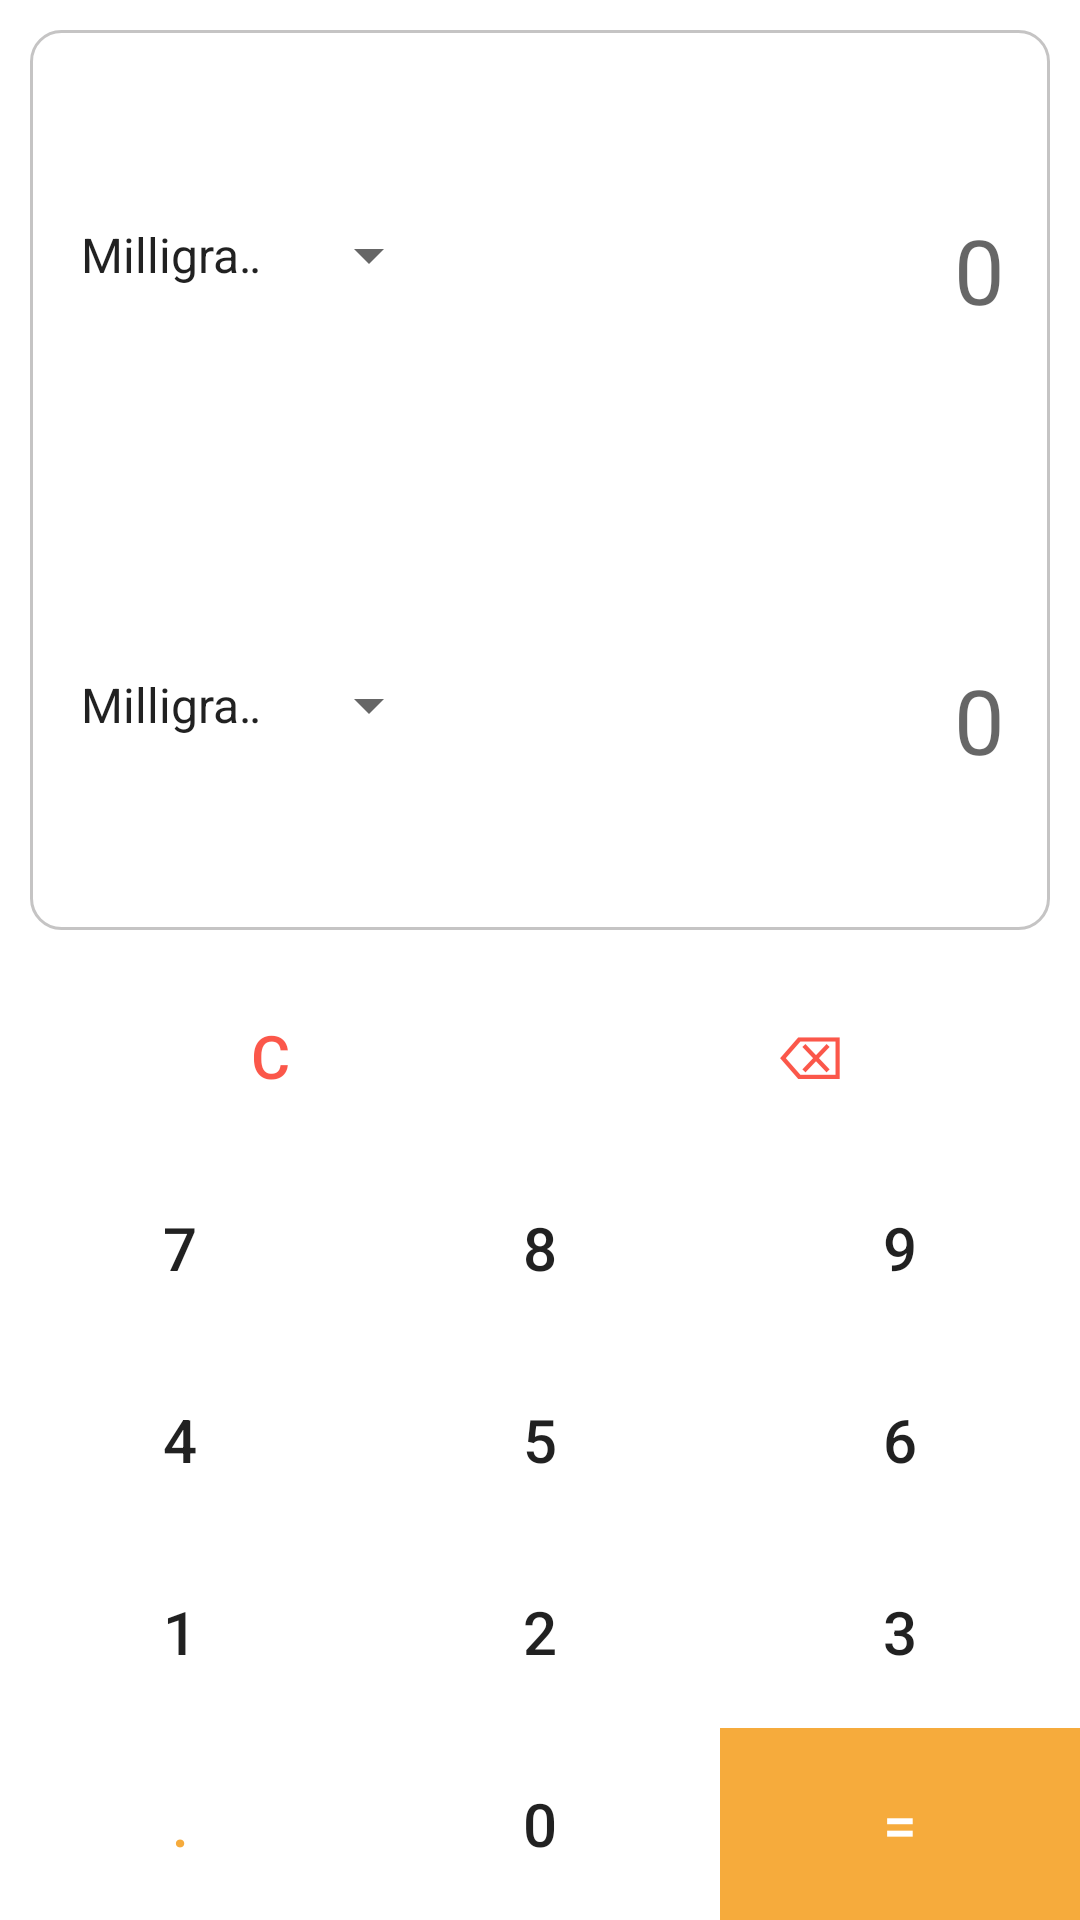

This screen was rendered from an Android layout file. Write that file and the resources it references.
<!-- AndroidManifest.xml: application theme Theme.AppCompat.Light -->
<!-- res/layout/content_unit_weight.xml -->
<?xml version="1.0" encoding="utf-8"?>

<LinearLayout xmlns:android="http://schemas.android.com/apk/res/android"
    xmlns:app="http://schemas.android.com/apk/res-auto"
    xmlns:tools="http://schemas.android.com/tools"
    android:layout_width="match_parent"
    android:layout_height="match_parent"
    android:orientation="vertical"
    app:layout_behavior="@string/appbar_scrolling_view_behavior"
    tools:context=".Unit.UnitWeight"
    tools:showIn="@layout/activity_unit_weight">

    <LinearLayout
        android:layout_width="match_parent"
        android:layout_height="match_parent"
        android:background="@color/white"
        android:orientation="vertical">

        <LinearLayout
            android:layout_width="match_parent"
            android:layout_height="match_parent"
            android:orientation="vertical"
            android:background="@drawable/edittextinput"
            android:layout_margin="10dp"
            android:layout_weight="1">

            <LinearLayout
                android:layout_width="match_parent"
                android:layout_height="match_parent"
                android:orientation="horizontal"
                android:layout_weight="1"
                android:layout_margin="5dp"
                >
                <Spinner
                    android:id="@+id/spinner1"
                    android:entries="@array/weight"
                    android:layout_width="match_parent"
                    android:layout_height="match_parent"
                    android:layout_marginLeft="4dp"
                    android:layout_weight="3"
                    />
                <EditText
                    android:id="@+id/item1"
                    android:layout_width="match_parent"
                    android:layout_height="match_parent"
                    android:layout_weight="2"
                    android:paddingRight="10dp"
                    android:hint="0"
                    android:gravity="right|center"
                    android:textSize="30sp"
                    android:background="@android:color/transparent"
                    android:layout_marginTop="10dp"
                    android:editable="false"/>

            </LinearLayout>

            <LinearLayout
                android:layout_width="match_parent"
                android:layout_height="match_parent"
                android:orientation="horizontal"
                android:layout_weight="1"
                android:layout_margin="5dp"
                >
                <Spinner
                    android:id="@+id/spinner2"
                    android:entries="@array/weight"
                    android:layout_width="match_parent"
                    android:layout_height="match_parent"
                    android:layout_marginLeft="4dp"
                    android:layout_weight="3"
                    />

                <EditText
                    android:id="@+id/item2"
                    android:layout_width="match_parent"
                    android:layout_height="match_parent"
                    android:layout_weight="2"
                    android:paddingRight="10dp"
                    android:hint="0"
                    android:gravity="right|center"
                    android:textSize="30sp"
                    android:background="@android:color/transparent"
                    android:layout_marginTop="10dp"
                    android:editable="false"/>


            </LinearLayout>
        </LinearLayout>


        <LinearLayout
            android:layout_width="match_parent"
            android:layout_height="match_parent"
            android:orientation="vertical"
            android:layout_weight="1"
            >

            <LinearLayout
                android:layout_width="match_parent"
                android:layout_height="match_parent"
                android:orientation="horizontal"
                android:layout_weight="1">
                <Button
                    android:layout_width="match_parent"
                    android:layout_height="match_parent"
                    android:text="@string/clear"
                    android:id="@+id/clear"
                    android:layout_weight="1"
                    android:textSize="20sp"
                    android:textColor="@color/red"
                    android:background="@color/white"
                    android:onClick="onClick"/>

                <Button
                    android:layout_width="match_parent"
                    android:layout_height="match_parent"
                    android:layout_weight="1"
                    android:background="@color/white"
                    android:text="@string/backspace"
                    android:textSize="20dp"
                    android:textColor="@color/red"
                    android:id="@+id/backSpace"
                    android:onClick="onClick"/>


            </LinearLayout>

            <LinearLayout
                android:layout_width="match_parent"
                android:layout_height="match_parent"
                android:orientation="horizontal"
                android:layout_weight="1"
                >
                <Button
                    android:layout_width="match_parent"
                    android:layout_height="match_parent"
                    android:text="7"
                    android:id="@+id/num7"
                    android:background="@color/white"
                    android:layout_weight="1"
                    android:textSize="20dp"
                    android:onClick="onClick"/>

                <Button
                    android:layout_width="match_parent"
                    android:layout_height="match_parent"
                    android:text="8"
                    android:id="@+id/num8"
                    android:layout_weight="1"
                    android:textSize="20dp"
                    android:background="@color/white"
                    android:onClick="onClick"/>

                <Button
                    android:layout_width="match_parent"
                    android:layout_height="match_parent"
                    android:text="9"
                    android:id="@+id/num9"
                    android:layout_weight="1"
                    android:textSize="20dp"
                    android:background="@color/white"
                    android:onClick="onClick"/>
            </LinearLayout>

            <LinearLayout
                android:layout_width="match_parent"
                android:layout_height="match_parent"
                android:orientation="horizontal"
                android:layout_weight="1">
                <Button
                    android:layout_width="match_parent"
                    android:layout_height="match_parent"
                    android:text="4"
                    android:background="@color/white"
                    android:id="@+id/num4"
                    android:layout_weight="1"
                    android:textSize="20dp"
                    android:nestedScrollingEnabled="true"
                    android:onClick="onClick" />

                <Button
                    android:layout_width="match_parent"
                    android:layout_height="match_parent"
                    android:text="5"
                    android:id="@+id/num5"
                    android:layout_weight="1"
                    android:textSize="20dp"
                    android:background="@color/white"
                    android:onClick="onClick" />

                <Button
                    android:layout_width="match_parent"
                    android:layout_height="match_parent"
                    android:text="6"
                    android:id="@+id/num6"
                    android:background="@color/white"
                    android:layout_weight="1"
                    android:textSize="20dp"
                    android:onClick="onClick" />
            </LinearLayout>

            <LinearLayout
                android:layout_weight="1"
                android:layout_width="match_parent"
                android:layout_height="match_parent"
                android:orientation="horizontal">

                <Button
                    android:layout_width="match_parent"
                    android:layout_height="match_parent"
                    android:text="1"
                    android:id="@+id/num1"
                    android:textSize="20dp"
                    android:background="@color/white"
                    android:layout_weight="1"
                    android:onClick="onClick" />

                <Button
                    android:layout_width="match_parent"
                    android:layout_height="match_parent"
                    android:text="2"
                    android:background="@color/white"
                    android:textSize="20dp"
                    android:id="@+id/num2"
                    android:layout_weight="1"
                    android:onClick="onClick" />

                <Button
                    android:layout_width="match_parent"
                    android:layout_height="match_parent"
                    android:text="3"
                    android:id="@+id/num3"
                    android:textSize="20dp"
                    android:background="@color/white"
                    android:layout_weight="1"
                    android:onClick="onClick" />
            </LinearLayout>

            <LinearLayout
                android:layout_weight="1"
                android:layout_width="match_parent"
                android:layout_height="match_parent"
                android:orientation="horizontal">

                <Button
                    android:id="@+id/dot"
                    android:layout_width="match_parent"
                    android:layout_height="match_parent"
                    android:layout_weight="1"
                    android:background="@color/white"
                    android:onClick="onClick"
                    android:text="."
                    android:textColor="@color/orange"
                    android:textSize="20dp" />

                <Button
                    android:layout_width="match_parent"
                    android:layout_height="match_parent"
                    android:text="0"
                    android:id="@+id/num0"
                    android:textSize="20dp"
                    android:background="@color/white"
                    android:layout_weight="1"
                    android:onClick="onClick" />

                <Button
                    android:layout_width="match_parent"
                    android:layout_height="match_parent"
                    android:text="="
                    android:id="@+id/equal"
                    android:onClick="onClick"
                    android:textSize="20dp"
                    android:textColor="@color/white"
                    android:background="@color/orange"
                    android:layout_weight="1" />


            </LinearLayout>

        </LinearLayout>

    </LinearLayout>

</LinearLayout>
<!-- res/layout/activity_unit_weight.xml (included above) -->
<?xml version="1.0" encoding="utf-8"?>
<androidx.coordinatorlayout.widget.CoordinatorLayout
    xmlns:android="http://schemas.android.com/apk/res/android"
    xmlns:app="http://schemas.android.com/apk/res-auto"
    xmlns:tools="http://schemas.android.com/tools"
    android:layout_width="match_parent"
    android:layout_height="match_parent"
    android:fitsSystemWindows="true"
    tools:context=".Unit.UnitWeight">

    <com.google.android.material.appbar.AppBarLayout
        android:layout_width="match_parent"
        android:layout_height="wrap_content"
        android:theme="@style/AppTheme.AppBarOverlay">

        <androidx.appcompat.widget.Toolbar
            android:id="@+id/toolbar"
            android:layout_width="match_parent"
            android:layout_height="?attr/actionBarSize"
            android:background="?attr/colorPrimary"
            app:popupTheme="@style/AppTheme.PopupOverlay" />

    </com.google.android.material.appbar.AppBarLayout>

    <include layout="@layout/content_unit_weight" />

</androidx.coordinatorlayout.widget.CoordinatorLayout>
<!-- resources referenced by this layout -->
<resources>
  <string-array name="weight">
          <item>Milligrams</item>
          <item>Centigrams</item>
          <item>Decigrams</item>
          <item>Grams</item>
          <item>Kilograms</item>
          <item>Metric tonnes</item>
          <item>Pounds</item>
          <item>Ounces</item>
      </string-array>
  <color name="orange">#F6AB3C</color>
  <color name="red">#BAFA1807</color>
  <color name="white">#FFFFFFFF</color>
  <!-- drawable edittextinput (drawable) -->
  <?xml version="1.0" encoding="utf-8"?>
  <shape xmlns:android="http://schemas.android.com/apk/res/android">
  
      <corners android:radius="10dp" />
      <stroke android:width="1dp"
          android:color="@color/brown"
          />
  </shape>
  <string name="backspace">⌫</string>
  <string name="clear">C</string>
  <style name="AppTheme.AppBarOverlay" parent="ThemeOverlay.AppCompat.Dark.ActionBar" />
  <style name="AppTheme.PopupOverlay" parent="ThemeOverlay.AppCompat.Light" />
  <color name="brown">#C5C4C4</color>
</resources>
